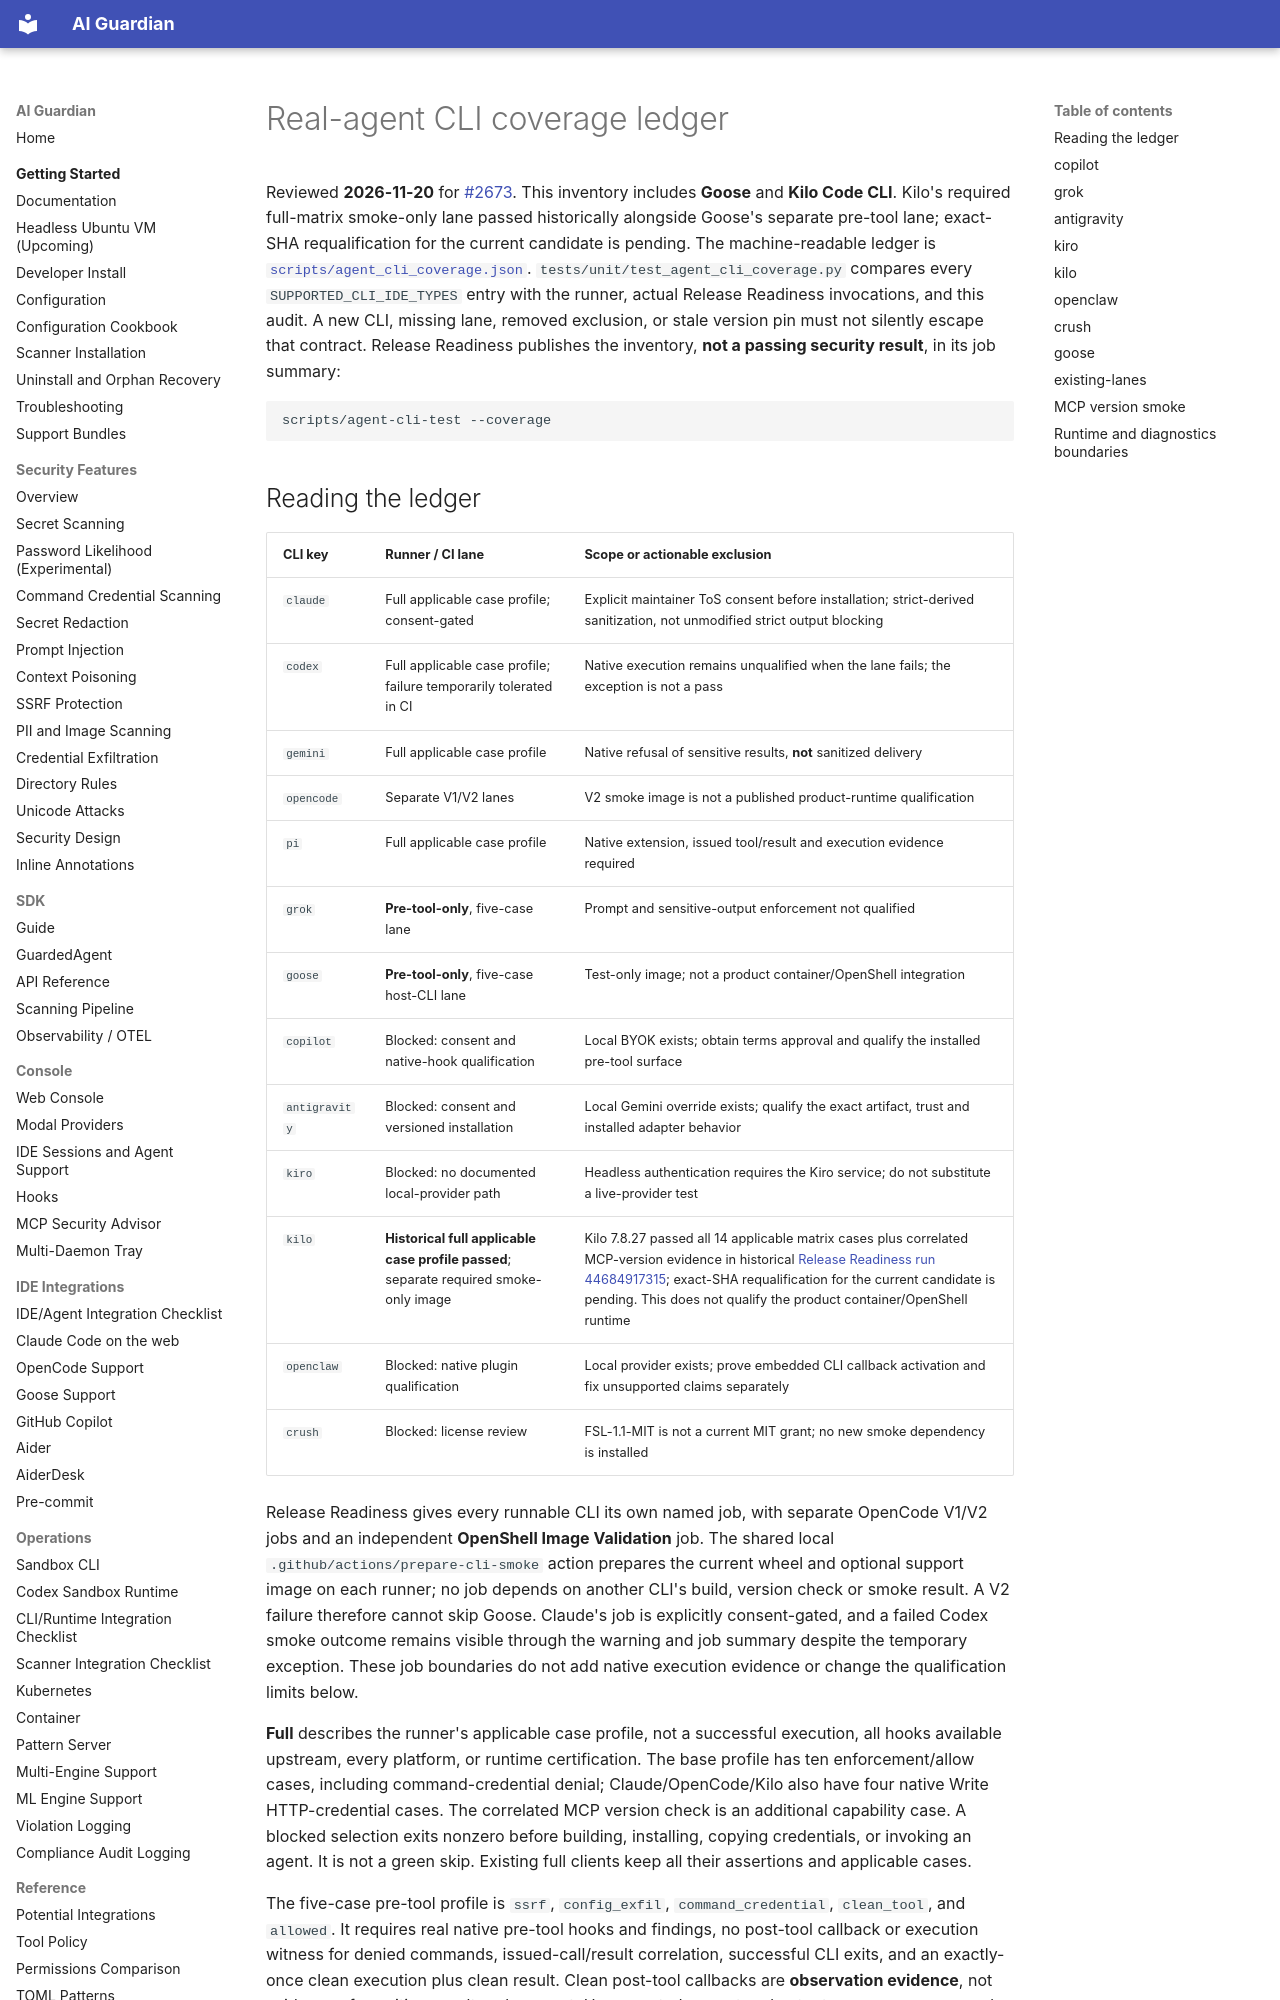

repository: RedHatProductSecurity/ai-guardian · page: REAL_AGENT_CLI_COVERAGE/index.html · generator: mkdocs

# Real-agent CLI coverage ledger

Reviewed **2026-11-20** for [#2673](https://github.com/RedHatProductSecurity/ai-guardian/issues/2673).
This inventory includes **Goose** and **Kilo Code CLI**. Kilo's required
full-matrix smoke-only lane passed historically alongside Goose's separate
pre-tool lane; exact-SHA requalification for the current candidate is pending.
The machine-readable ledger is [`scripts/agent_cli_coverage.json`](../scripts/agent_cli_coverage.json).
`tests/unit/test_agent_cli_coverage.py` compares every `SUPPORTED_CLI_IDE_TYPES`
entry with the runner, actual Release Readiness invocations, and this audit.
A new CLI, missing lane, removed exclusion, or stale version pin must not silently
escape that contract. Release Readiness publishes the inventory, **not a passing
security result**, in its job summary:

```bash
scripts/agent-cli-test --coverage
```

## Reading the ledger

| CLI key | Runner / CI lane | Scope or actionable exclusion |
| --- | --- | --- |
| `claude` | Full applicable case profile; consent-gated | Explicit maintainer ToS consent before installation; strict-derived sanitization, not unmodified strict output blocking |
| `codex` | Full applicable case profile; failure temporarily tolerated in CI | Native execution remains unqualified when the lane fails; the exception is not a pass |
| `gemini` | Full applicable case profile | Native refusal of sensitive results, **not** sanitized delivery |
| `opencode` | Separate V1/V2 lanes | V2 smoke image is not a published product-runtime qualification |
| `pi` | Full applicable case profile | Native extension, issued tool/result and execution evidence required |
| `grok` | **Pre-tool-only**, five-case lane | Prompt and sensitive-output enforcement not qualified |
| `goose` | **Pre-tool-only**, five-case host-CLI lane | Test-only image; not a product container/OpenShell integration |
| `copilot` | Blocked: consent and native-hook qualification | Local BYOK exists; obtain terms approval and qualify the installed pre-tool surface |
| `antigravity` | Blocked: consent and versioned installation | Local Gemini override exists; qualify the exact artifact, trust and installed adapter behavior |
| `kiro` | Blocked: no documented local-provider path | Headless authentication requires the Kiro service; do not substitute a live-provider test |
| `kilo` | **Historical full applicable case profile passed**; separate required smoke-only image | Kilo 7.8.27 passed all 14 applicable matrix cases plus correlated MCP-version evidence in historical [Release Readiness run 44684917315](https://github.com/RedHatProductSecurity/ai-guardian/actions/runs/44684917315); exact-SHA requalification for the current candidate is pending. This does not qualify the product container/OpenShell runtime |
| `openclaw` | Blocked: native plugin qualification | Local provider exists; prove embedded CLI callback activation and fix unsupported claims separately |
| `crush` | Blocked: license review | FSL-1.1-MIT is not a current MIT grant; no new smoke dependency is installed |

Release Readiness gives every runnable CLI its own named job, with separate
OpenCode V1/V2 jobs and an independent **OpenShell Image Validation** job. The
shared local `.github/actions/prepare-cli-smoke` action prepares the current wheel
and optional support image on each runner; no job depends on another CLI's build,
version check or smoke result. A V2 failure therefore cannot skip Goose.
Claude's job is explicitly consent-gated, and a failed Codex smoke outcome remains
visible through the warning and job summary despite the temporary exception. These
job boundaries do not add native execution evidence or change the qualification
limits below.

**Full** describes the runner's applicable case profile, not a successful execution,
all hooks available upstream, every platform, or runtime certification. The base
profile has ten enforcement/allow cases, including command-credential denial;
Claude/OpenCode/Kilo also have four native Write HTTP-credential cases. The
correlated MCP version check is an additional capability case. A blocked selection exits nonzero
before building, installing, copying credentials, or invoking an agent. It is not
a green skip. Existing full clients keep all their assertions and applicable cases.

The five-case pre-tool profile is `ssrf`, `config_exfil`, `command_credential`,
`clean_tool`, and `allowed`. It requires real native pre-tool hooks and findings,
no post-tool callback or execution witness for denied commands, issued-call/result
correlation, successful CLI exits, and an exactly-once clean execution plus clean
result. Clean post-tool callbacks are **observation evidence**, not evidence of
sensitive-result replacement. Unsupported prompt and output cases are announced as
**NOT QUALIFIED**, not passed. Process-wide raw-sensitive-delivery checks remain
active; a leak cannot become the next case's baseline. The inert SSRF/config
commands print strings and write only a fixed execution witness, without reading
credentials or contacting those destinations.

All eight records below distinguish **reviewed upstream versions** from **tested
native versions**. No new native executions were run locally in this documentation
update; project policy reserves real containers/integration scenarios for CI. The
Kilo CI run, commit, image digest, exact CLI version and platform are recorded
below. Unit tests and generated setup files alone are not runtime proof.
